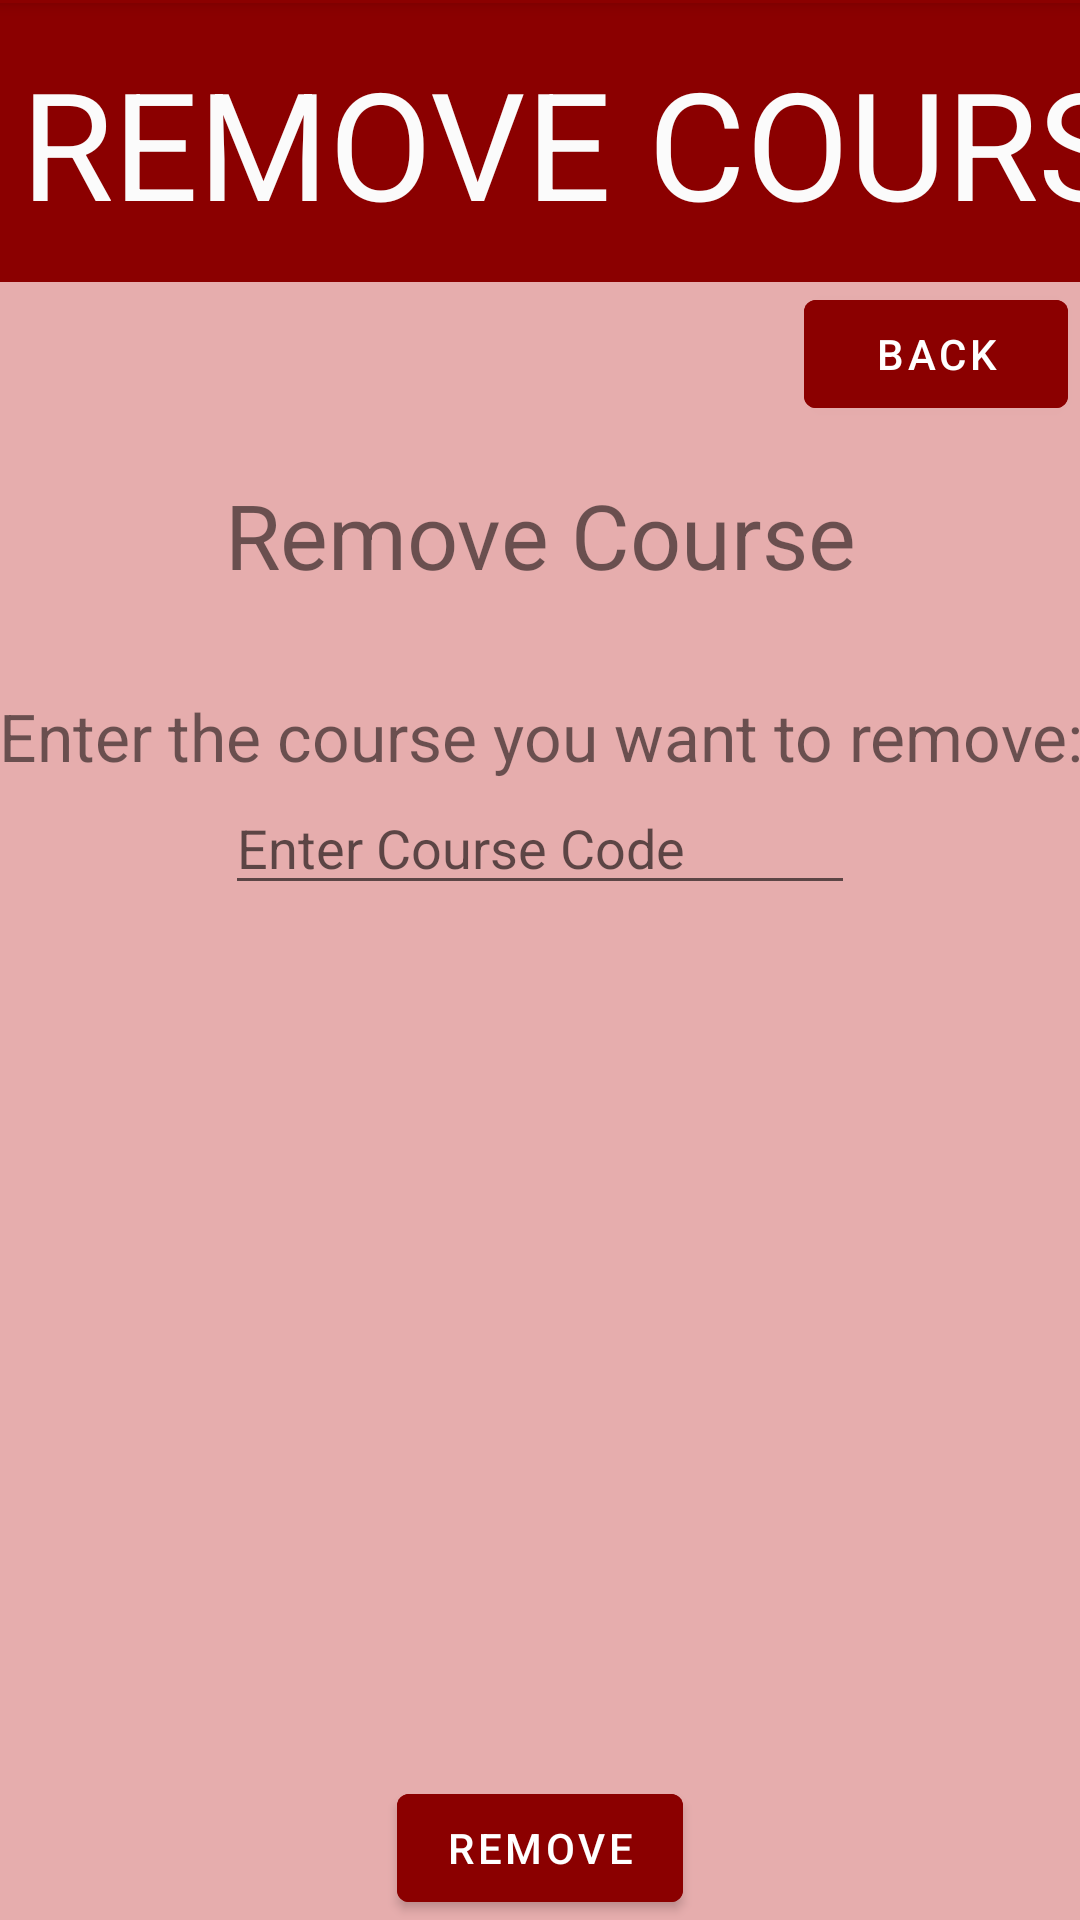

Produce the Android XML layout that renders to this screen, including the resource entries it uses.
<!-- AndroidManifest.xml: activity theme Theme.GenericTemplate.NoActionBar -->
<!-- res/layout/activity_remove_course.xml -->
<?xml version="1.0" encoding="utf-8"?>
<androidx.coordinatorlayout.widget.CoordinatorLayout xmlns:android="http://schemas.android.com/apk/res/android"
    xmlns:app="http://schemas.android.com/apk/res-auto"
    xmlns:tools="http://schemas.android.com/tools"
    android:layout_width="match_parent"
    android:layout_height="match_parent"
    tools:context=".RemoveCourseActivity">

    <com.google.android.material.appbar.AppBarLayout
        android:layout_width="match_parent"
        android:layout_height="wrap_content"
        android:theme="@style/Theme.GenericTemplate.AppBarOverlay">

        <androidx.appcompat.widget.Toolbar
            android:id="@+id/toolbar"
            android:layout_width="match_parent"
            android:layout_height="1dp"
            android:background="@color/adminDark"
            app:popupTheme="@style/Theme.GenericTemplate.PopupOverlay" />

    </com.google.android.material.appbar.AppBarLayout>

    <include layout="@layout/content_remove_course" />

</androidx.coordinatorlayout.widget.CoordinatorLayout>
<!-- res/layout/content_remove_course.xml (included above) -->
<?xml version="1.0" encoding="utf-8"?>
<androidx.constraintlayout.widget.ConstraintLayout xmlns:android="http://schemas.android.com/apk/res/android"
    xmlns:app="http://schemas.android.com/apk/res-auto"
    xmlns:tools="http://schemas.android.com/tools"
    android:layout_width="match_parent"
    android:layout_height="match_parent"
    android:background="@color/adminLight"
    app:layout_behavior="@string/appbar_scrolling_view_behavior">

    <TextView
        android:id="@+id/textView43"
        android:layout_width="411dp"
        android:layout_height="93dp"
        android:background="@color/adminDark"
        android:gravity="center"
        android:text="REMOVE COURSE"
        android:textAlignment="center"
        android:textColor="#FBFBFB"
        android:textSize="50sp"
        app:layout_constraintEnd_toEndOf="parent"
        app:layout_constraintHorizontal_bias="0.0"
        app:layout_constraintStart_toStartOf="parent"
        app:layout_constraintTop_toTopOf="parent" />

    <Button
        android:id="@+id/backButtonRemoveCourse"
        android:layout_width="wrap_content"
        android:layout_height="wrap_content"
        android:layout_marginEnd="4dp"
        android:backgroundTint="@color/adminDark"
        android:text="BACK"
        app:layout_constraintBottom_toBottomOf="parent"
        app:layout_constraintEnd_toEndOf="parent"
        app:layout_constraintHorizontal_bias="1.0"
        app:layout_constraintStart_toStartOf="parent"
        app:layout_constraintTop_toBottomOf="@+id/textView43"
        app:layout_constraintVertical_bias="0.0"
        tools:ignore="MissingConstraints" />

    <TextView
        android:id="@+id/textView25"
        android:layout_width="400dp"
        android:layout_height="30dp"
        android:layout_marginTop="32dp"
        android:gravity="center"
        android:text="Enter the course you want to remove:"
        android:textSize="22sp"
        app:layout_constraintEnd_toEndOf="parent"
        app:layout_constraintStart_toStartOf="parent"
        app:layout_constraintTop_toBottomOf="@+id/textView24"
        tools:textAlignment="center" />

    <EditText
        android:id="@+id/editTextTextPersonName12"
        android:layout_width="wrap_content"
        android:layout_height="wrap_content"
        android:ems="10"
        android:hint="Enter Course Code"
        android:inputType="textPersonName"
        app:layout_constraintBottom_toBottomOf="parent"
        app:layout_constraintEnd_toEndOf="parent"
        app:layout_constraintStart_toStartOf="parent"
        app:layout_constraintTop_toBottomOf="@+id/textView25"
        app:layout_constraintVertical_bias="0.0" />

    <Button
        android:id="@+id/removeCourse2Button"
        android:layout_width="wrap_content"
        android:layout_height="wrap_content"
        android:backgroundTint="@color/adminDark"
        android:text="Remove"
        app:layout_constraintBottom_toBottomOf="parent"
        app:layout_constraintEnd_toEndOf="parent"
        app:layout_constraintStart_toStartOf="parent"
        app:layout_constraintTop_toBottomOf="@+id/editTextTextPersonName12"
        app:layout_constraintVertical_bias="1.0" />

    <TextView
        android:id="@+id/textView24"
        android:layout_width="wrap_content"
        android:layout_height="wrap_content"
        android:layout_marginTop="64dp"
        android:text="Remove Course"
        android:textSize="30sp"
        app:layout_constraintEnd_toEndOf="parent"
        app:layout_constraintStart_toStartOf="parent"
        app:layout_constraintTop_toBottomOf="@+id/textView43" />
</androidx.constraintlayout.widget.ConstraintLayout>
<!-- resources referenced by this layout -->
<resources>
  <color name="adminDark">#8B0000</color>
  <color name="adminLight">#E6ADAD</color>
  <style name="Theme.GenericTemplate.AppBarOverlay" parent="ThemeOverlay.AppCompat.Dark.ActionBar" />
  <style name="Theme.GenericTemplate.PopupOverlay" parent="ThemeOverlay.AppCompat.Light" />
  <style name="Theme.GenericTemplate.NoActionBar">
          <item name="windowActionBar">false</item>
          <item name="windowNoTitle">true</item>
      </style>
</resources>
